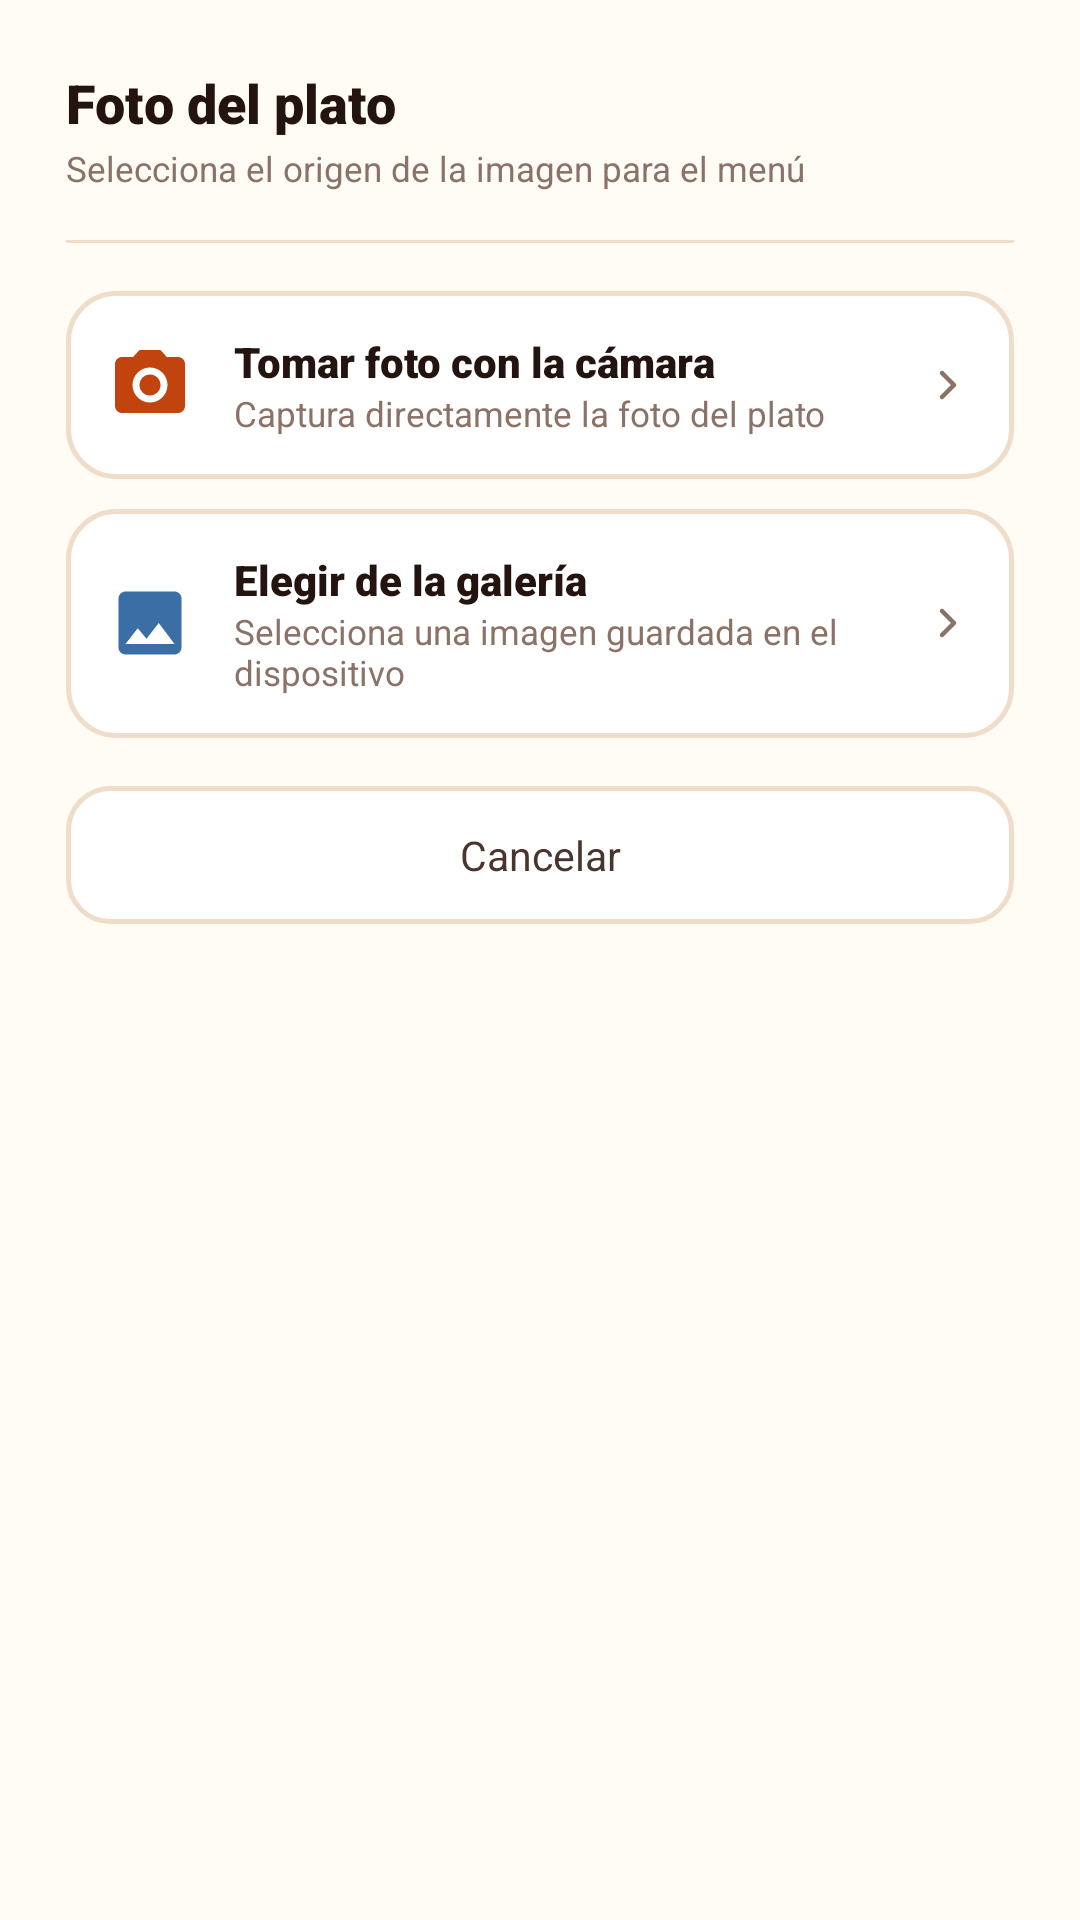

Android layout source for this screen:
<!-- AndroidManifest.xml: application theme TemaPollogithub -->
<!-- res/layout/dialog_select_photo_source.xml -->
﻿<?xml version="1.0" encoding="utf-8"?>
<LinearLayout xmlns:android="http://schemas.android.com/apk/res/android"
    xmlns:app="http://schemas.android.com/apk/res-auto"
    style="@style/DialogoContenedor"
    android:layout_width="match_parent"
    android:layout_height="wrap_content"
    android:orientation="vertical">

    <TextView
        android:textAppearance="@style/TituloMediano"
        android:layout_width="wrap_content"
        android:layout_height="wrap_content"
        android:text="@string/titulo_foto_producto" />

    <TextView
        android:textAppearance="@style/TextoSubtitulo"
        android:layout_width="wrap_content"
        android:layout_height="wrap_content"
        android:layout_marginTop="@dimen/spacing_2xs"
        android:text="@string/subtitulo_seleccionar_origen_foto" />

    <View
        style="@style/Divisor"
        android:layout_width="match_parent"
        android:layout_height="1dp"
        android:layout_marginVertical="16dp" />

    
    <LinearLayout
        android:id="@+id/btnOptionCamera"
        android:layout_width="match_parent"
        android:layout_height="wrap_content"
        android:background="@drawable/bg_order_card"
        android:clickable="true"
        android:focusable="true"
        android:gravity="center_vertical"
        android:orientation="horizontal"
        android:padding="14dp">

        <ImageView
            android:layout_width="28dp"
            android:layout_height="28dp"
            android:src="@drawable/ic_camera"
            app:tint="@color/ember_600" />

        <LinearLayout
            android:layout_width="0dp"
            android:layout_height="wrap_content"
            android:layout_marginStart="14dp"
            android:layout_weight="1"
            android:orientation="vertical">

            <TextView
                android:layout_width="wrap_content"
                android:layout_height="wrap_content"
                android:fontFamily="sans-serif-black"
                android:text="@string/opcion_tomar_foto_camara"
                android:textColor="@color/char_900"
                android:textSize="14sp" />

            <TextView
                android:layout_width="wrap_content"
                android:layout_height="wrap_content"
                android:fontFamily="sans-serif"
                android:text="@string/desc_tomar_foto_camara"
                android:textColor="@color/char_400"
                android:textSize="11.5sp" />
        </LinearLayout>

        <ImageView
            android:layout_width="16dp"
            android:layout_height="16dp"
            android:src="@drawable/ic_chevron_right"
            app:tint="@color/char_400" />
    </LinearLayout>

    
    <LinearLayout
        android:id="@+id/btnOptionGallery"
        android:layout_width="match_parent"
        android:layout_height="wrap_content"
        android:layout_marginTop="10dp"
        android:background="@drawable/bg_order_card"
        android:clickable="true"
        android:focusable="true"
        android:gravity="center_vertical"
        android:orientation="horizontal"
        android:padding="14dp">

        <ImageView
            android:layout_width="28dp"
            android:layout_height="28dp"
            android:src="@drawable/ic_gallery"
            app:tint="@color/info_600" />

        <LinearLayout
            android:layout_width="0dp"
            android:layout_height="wrap_content"
            android:layout_marginStart="14dp"
            android:layout_weight="1"
            android:orientation="vertical">

            <TextView
                android:layout_width="wrap_content"
                android:layout_height="wrap_content"
                android:fontFamily="sans-serif-black"
                android:text="@string/opcion_elegir_de_galeria"
                android:textColor="@color/char_900"
                android:textSize="14sp" />

            <TextView
                android:layout_width="wrap_content"
                android:layout_height="wrap_content"
                android:fontFamily="sans-serif"
                android:text="@string/desc_elegir_de_galeria"
                android:textColor="@color/char_400"
                android:textSize="11.5sp" />
        </LinearLayout>

        <ImageView
            android:layout_width="16dp"
            android:layout_height="16dp"
            android:src="@drawable/ic_chevron_right"
            app:tint="@color/char_400" />
    </LinearLayout>

    
    <TextView
        android:id="@+id/btnCancelSource"
        style="@style/BotonContornoMediano"
        android:layout_width="match_parent"
        android:layout_height="@dimen/btn_height_medium"
        android:layout_marginTop="16dp"
        android:gravity="center"
        android:text="@string/btn_cancelar" />

</LinearLayout>
<!-- resources referenced by this layout -->
<resources>
  <color name="char_400">#8A7266</color>
  <color name="char_900">#241410</color>
  <color name="ember_600">#C1440E</color>
  <color name="info_600">#3B6EA5</color>
  <dimen name="btn_height_medium">46dp</dimen>
  <dimen name="spacing_2xs">2dp</dimen>
  <!-- drawable bg_order_card (drawable) -->
  <?xml version="1.0" encoding="utf-8"?>
  <ripple xmlns:android="http://schemas.android.com/apk/res/android"
      android:color="#1AE8590C">
      <item>
          <shape android:shape="rectangle">
              <solid android:color="@color/white" />
              <stroke
                  android:width="1.5dp"
                  android:color="@color/line_color" />
              <corners android:radius="16dp" />
          </shape>
      </item>
  </ripple>
  <!-- drawable ic_gallery (drawable) -->
  <vector xmlns:android="http://schemas.android.com/apk/res/android"
      android:width="24dp"
      android:height="24dp"
      android:viewportWidth="24"
      android:viewportHeight="24">
      <path
          android:fillColor="@color/char_900"
          android:pathData="M21,19V5c0,-1.1 -0.9,-2 -2,-2H5c-1.1,0 -2,0.9 -2,2v14c0,1.1 0.9,2 2,2h14c1.1,0 2,-0.9 2,-2zM8.5,13.5l2.5,3.01L14.5,12l4.5,6H5l3.5,-4.5z"/>
  </vector>
  <string name="btn_cancelar">Cancelar</string>
  <string name="desc_elegir_de_galeria">Selecciona una imagen guardada en el dispositivo</string>
  <string name="desc_tomar_foto_camara">Captura directamente la foto del plato</string>
  <string name="opcion_elegir_de_galeria">Elegir de la galería</string>
  <string name="opcion_tomar_foto_camara">Tomar foto con la cámara</string>
  <string name="subtitulo_seleccionar_origen_foto">Selecciona el origen de la imagen para el menú</string>
  <string name="titulo_foto_producto">Foto del plato</string>
  <style name="BotonContornoMediano" parent="BotonContorno">
          <item name="android:minHeight">@dimen/btn_height_medium</item>
          <item name="android:paddingHorizontal">@dimen/spacing_l</item>
      </style>
  <style name="DialogoContenedor">
          <item name="android:background">@drawable/bg_card_top_rounded</item>
          <item name="android:padding">@dimen/dialog_padding</item>
      </style>
  <style name="Divisor">
          <item name="android:layout_width">match_parent</item>
          <item name="android:layout_height">1dp</item>
          <item name="android:background">@color/line_color</item>
      </style>
  <style name="TextoSubtitulo" parent="TextoBase">
          <item name="android:fontFamily">sans-serif</item>
          <item name="android:textColor">@color/char_400</item>
          <item name="android:textSize">@dimen/text_size_caption</item>
      </style>
  <style name="TituloMediano" parent="TituloBase">
          <item name="android:fontFamily">sans-serif-black</item>
          <item name="android:textColor">@color/char_900</item>
          <item name="android:textSize">@dimen/text_size_title_medium</item>
      </style>
  <style name="TemaPollogithub" parent="BaseTemaPollogithub" />
  <color name="white">#FFFFFFFF</color>
  <color name="line_color">#F0DDC9</color>
  <dimen name="spacing_l">16dp</dimen>
  <dimen name="dialog_padding">22dp</dimen>
  <style name="TextoBase" parent="android:TextAppearance" />
  <dimen name="text_size_caption">11.5sp</dimen>
  <style name="TituloBase" parent="TextoBase" />
  <dimen name="text_size_title_medium">18sp</dimen>
  <style name="BotonBase" parent="Widget.AppCompat.Button" />
  <color name="char_700">#4A352E</color>
  <dimen name="text_size_btn_medium">13.5sp</dimen>
  <dimen name="btn_height_primary">52dp</dimen>
  <color name="paper_50">#FFFBF5</color>
  <color name="ember_100">#FFE4D1</color>
  <color name="ember_700">#9C2F0E</color>
</resources>
